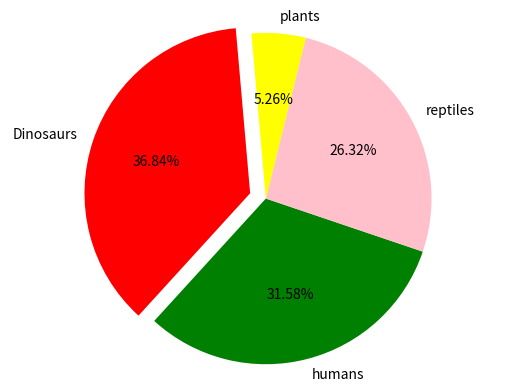

Recreate this plot in Python.
import matplotlib.pyplot as plot
# set up your lists
numlist = [7, 6, 5, 1]
namelist = ['Dinosaurs', 'humans', 'reptiles', 'plants']
colorlist = ['red', 'green', 'pink', 'yellow' ]
explodelist = [0.1, 0.0, 0.0, 0.0]
# make the pie chart
plot.pie(numlist, labels=namelist, autopct='%.2f%%', colors=colorlist,
    	explode = explodelist, startangle = 95)
plot.axis('equal')
plot.savefig('piechart.png')

